Run: headless pygame with SDL's dummy video driver; simulated clock (each Clock.tick advances the game by its frame time, no real sleeping); random seed 0; keys injected as events and as key.get_pressed() state; no mouse input.
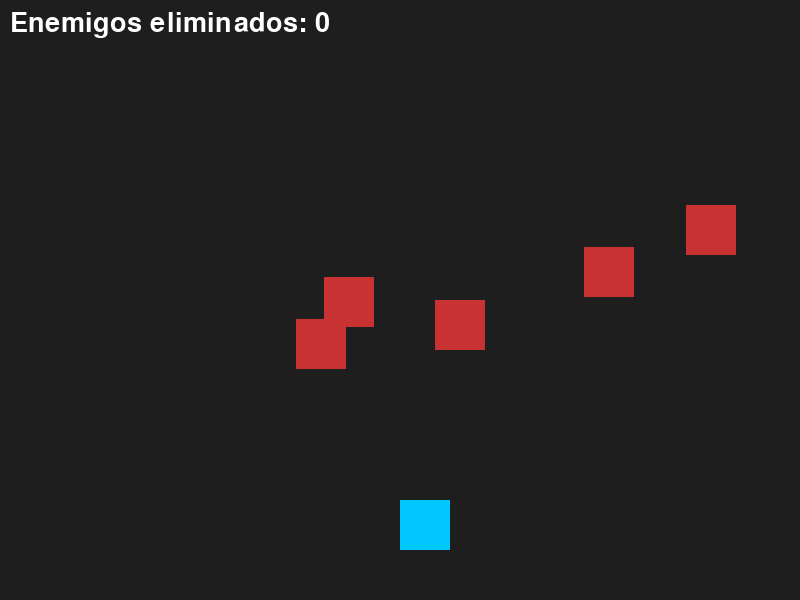
Frame 1 of 4 · flips 1–60 · no input
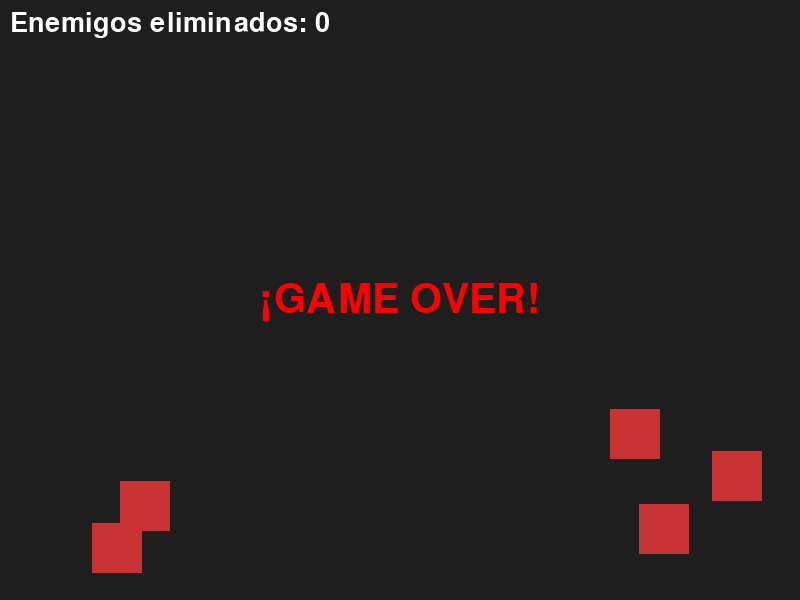
Frame 2 of 4 · flips 61–180 · tapped SPACE, RETURN · held RIGHT (→), D
Frame 3 of 4 · flips 181–300 · held DOWN (↓), S · screen unchanged from frame 2, image omitted
Frame 4 of 4 · flips 301–420 · held LEFT (←), A, UP (↑), W · screen unchanged from frame 3, image omitted

The pygame program that drew these frames:

import pygame
import sys
import random
#Hemos utilizado un diccionario como protoobjeto. En el siguiente ejercicio pasaremos a objeto
# Inicializar Pygame
pygame.init()

# Tamaño de pantalla
ANCHO, ALTO = 800, 600
screen = pygame.display.set_mode((ANCHO, ALTO))
pygame.display.set_caption("Rectángulo que dispara y enemigos móviles")

# Reloj
clock = pygame.time.Clock()

# --- JUGADOR ---
jugador = pygame.Rect(400, 500, 50, 50)
color_jugador = (0, 200, 255)
velocidad = 5

# --- DISPAROS ---
disparos = []
color_disparo = (255, 255, 0)
vel_disparo = 7

# --- ENEMIGOS ---
enemigos = []
color_enemigo = (200, 50, 50)
vel_vertical = 1.5
vel_horizontal = 2

for i in range(5):
    x = random.randint(50, ANCHO - 50)
    y = random.randint(50, 200)
    enemigo = {'rectangulo':pygame.Rect(x, y, 50, 50), 'direccion':random.choice([-1,1])}
    enemigos.append(enemigo)

# Contador de enemigos eliminados
contador = 0

# Control del juego
juego_activo = True
fuente = pygame.font.SysFont(None, 40)
fuente_final = pygame.font.SysFont(None, 60)

while True:
    # --- Eventos ---
    for event in pygame.event.get():
        if event.type == pygame.QUIT:
            pygame.quit()
            sys.exit()

        if juego_activo:
            if event.type == pygame.KEYDOWN:
                if event.key == pygame.K_SPACE:
                    nuevo_disparo = pygame.Rect(jugador.centerx - 5, jugador.top - 10, 10, 20)
                    disparos.append(nuevo_disparo)

    if juego_activo:
        # --- Movimiento jugador ---
        teclas = pygame.key.get_pressed()
        if teclas[pygame.K_LEFT] and jugador.left > 0:
            jugador.x -= velocidad
        if teclas[pygame.K_RIGHT] and jugador.right < ANCHO:
            jugador.x += velocidad

        # --- Movimiento enemigos ---
        for e in enemigos:
            # Movimiento vertical
            e['rectangulo'].y += vel_vertical

            # Movimiento horizontal
            e['rectangulo'].x += e['direccion'] * vel_horizontal

            # Cambiar dirección si llega a los bordes
            if e['rectangulo'].left <= 0 or e['rectangulo'].right >= ANCHO:
                e['direccion'] *= -1

            # Si bajan del todo, los reposicionamos arriba
            if e['rectangulo'].top > ALTO:
                e['rectangulo'].y = random.randint(-100, -40)
                e['rectangulo'].x = random.randint(50, ANCHO - 50)
                e['direccion'] = random.choice([-1, 1])

        # --- Movimiento disparos ---
        for d in disparos:
            d.y -= vel_disparo
        disparos = [d for d in disparos if d.bottom > 0]

        # --- Colisiones disparos-enemigos ---
        for d in disparos[:]:
            for e in enemigos[:]:
                if d.colliderect(e['rectangulo']):
                    disparos.remove(d)
                    enemigos.remove(e)
                    contador += 1  # aumentar contador
                    break

        # --- Colisiones enemigos-jugador ---
        for e in enemigos:
            if e['rectangulo'].colliderect(jugador):
                juego_activo = False  # fin del juego

    # --- Dibujar ---
    screen.fill((30, 30, 30))

    # Dibujar jugador
    if juego_activo:
        pygame.draw.rect(screen, color_jugador, jugador)

    # Dibujar disparos
    for d in disparos:
        pygame.draw.rect(screen, color_disparo, d)

    # Dibujar enemigos
    for e in enemigos:
        pygame.draw.rect(screen, color_enemigo, e['rectangulo'])

    # Mostrar contador arriba a la izquierda
    texto_contador = fuente.render(f"Enemigos eliminados: {contador}", True, (255, 255, 255))
    screen.blit(texto_contador, (10, 10))

    # Mensajes de fin de juego
    if not juego_activo:
        mensaje = fuente_final.render("¡GAME OVER!", True, (255, 0, 0))
        rect = mensaje.get_rect(center=(ANCHO // 2, ALTO // 2))
        screen.blit(mensaje, rect)
    elif juego_activo and not enemigos:
        mensaje = fuente_final.render("¡HAS GANADO!", True, (0, 255, 0))
        rect = mensaje.get_rect(center=(ANCHO // 2, ALTO // 2))
        screen.blit(mensaje, rect)
        juego_activo = False

    pygame.display.flip()
    clock.tick(60)
